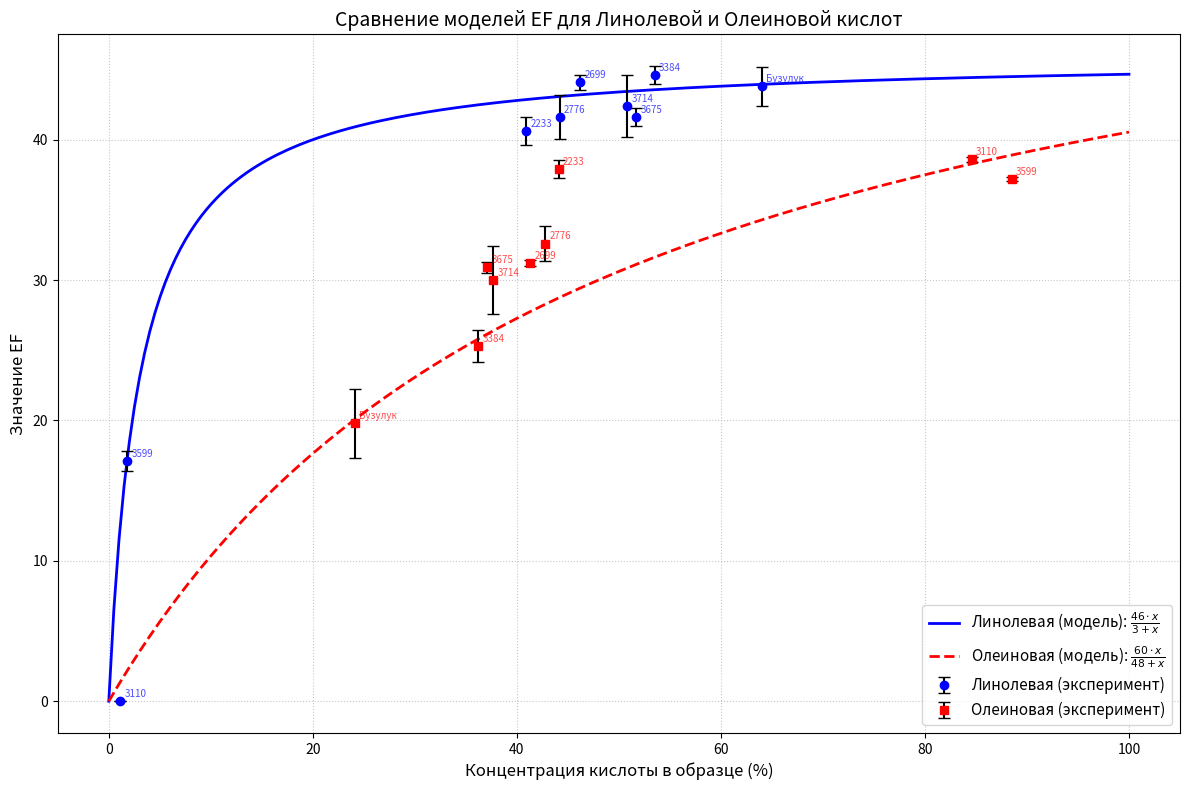

Source code (Python):
import matplotlib.pyplot as plt
import numpy as np

# --- 1. Входные данные ---
# Формат: [ID, L_conc, O_conc, EF_O_val, EF_O_err, EF_L_val, EF_L_err]
data = [
    ("2233",    40.9, 44.1, 37.9, 0.66, 40.6, 0.98),
    ("2699",    46.2, 41.3, 31.2, 0.22, 44.1, 0.54),
    ("2776",    44.2, 42.8, 32.6, 1.25, 41.6, 1.56),
    ("3110",    1.1,  84.6, 38.6, 0.17, 0.0,  0.0),
    ("3384",    53.5, 36.2, 25.3, 1.14, 44.6, 0.64),
    ("3599",    1.8,  88.5, 37.2, 0.17, 17.1, 0.72),
    ("3675",    51.7, 37.1, 30.9, 0.38, 41.6, 0.65),
    ("3714",    50.8, 37.7, 30.0, 2.40, 42.4, 2.21),
    ("Бузулук", 64.0, 24.1, 19.8, 2.47, 43.8, 1.40)
]

# Распаковка данных
ids = [row[0] for row in data]
L_conc = np.array([row[1] for row in data])
O_conc = np.array([row[2] for row in data])

EF_O_exp = np.array([row[3] for row in data])
EF_O_err = np.array([row[4] for row in data])

EF_L_exp = np.array([row[5] for row in data])
EF_L_err = np.array([row[6] for row in data])

# --- 2. Формулы ---
def formula_linoleic(x):
    # EF = 46 * x / (3 + x)
    return (46 * x) / (3 + x)

def formula_oleic(x):
    # EF = 60 * x / (48 + x)
    return (60 * x) / (48 + x)

# --- 3. Подготовка линий тренда ---
x_range = np.linspace(0, 100, 200) # от 0 до 100%
y_linoleic = formula_linoleic(x_range)
y_oleic = formula_oleic(x_range)

# --- 4. Построение графика ---
plt.figure(figsize=(12, 8))

# --- ЛИНОЛЕВАЯ КИСЛОТА (Синий цвет) ---
# Теоретическая кривая
plt.plot(x_range, y_linoleic, color='blue', linestyle='-', linewidth=2, label=r'Линолевая (модель): $\frac{46 \cdot x}{3 + x}$')
# Экспериментальные точки
plt.errorbar(L_conc, EF_L_exp, yerr=EF_L_err, fmt='o', color='blue', ecolor='black', capsize=4, label='Линолевая (эксперимент)')

# --- ОЛЕИНОВАЯ КИСЛОТА (Красный цвет) ---
# Теоретическая кривая
plt.plot(x_range, y_oleic, color='red', linestyle='--', linewidth=2, label=r'Олеиновая (модель): $\frac{60 \cdot x}{48 + x}$')
# Экспериментальные точки
plt.errorbar(O_conc, EF_O_exp, yerr=EF_O_err, fmt='s', color='red', ecolor='black', capsize=4, label='Олеиновая (эксперимент)')

# --- Оформление ---
plt.title('Сравнение моделей EF для Линолевой и Олеиновой кислот', fontsize=14)
plt.xlabel('Концентрация кислоты в образце (%)', fontsize=12)
plt.ylabel('Значение EF', fontsize=12)
plt.grid(True, which='both', linestyle=':', alpha=0.7)
plt.legend(fontsize=11)

# Подписи ID точек (опционально, чтобы видеть где какой образец)
# Для Линолевой
for i, txt in enumerate(ids):
    plt.annotate(txt, (L_conc[i], EF_L_exp[i]), xytext=(3, 3), textcoords='offset points', fontsize=7, color='blue', alpha=0.7)

# Для Олеиновой
for i, txt in enumerate(ids):
    plt.annotate(txt, (O_conc[i], EF_O_exp[i]), xytext=(3, 3), textcoords='offset points', fontsize=7, color='red', alpha=0.7)

plt.tight_layout()
plt.show()

# --- 5. Расчет ошибки (MAE) для консоли ---
calc_L = formula_linoleic(L_conc)
mae_L = np.mean(np.abs(calc_L - EF_L_exp))

calc_O = formula_oleic(O_conc)
mae_O = np.mean(np.abs(calc_O - EF_O_exp))

print(f"Средняя абсолютная ошибка (MAE) для Линолевой: {mae_L:.2f}")
print(f"Средняя абсолютная ошибка (MAE) для Олеиновой: {mae_O:.2f}")
